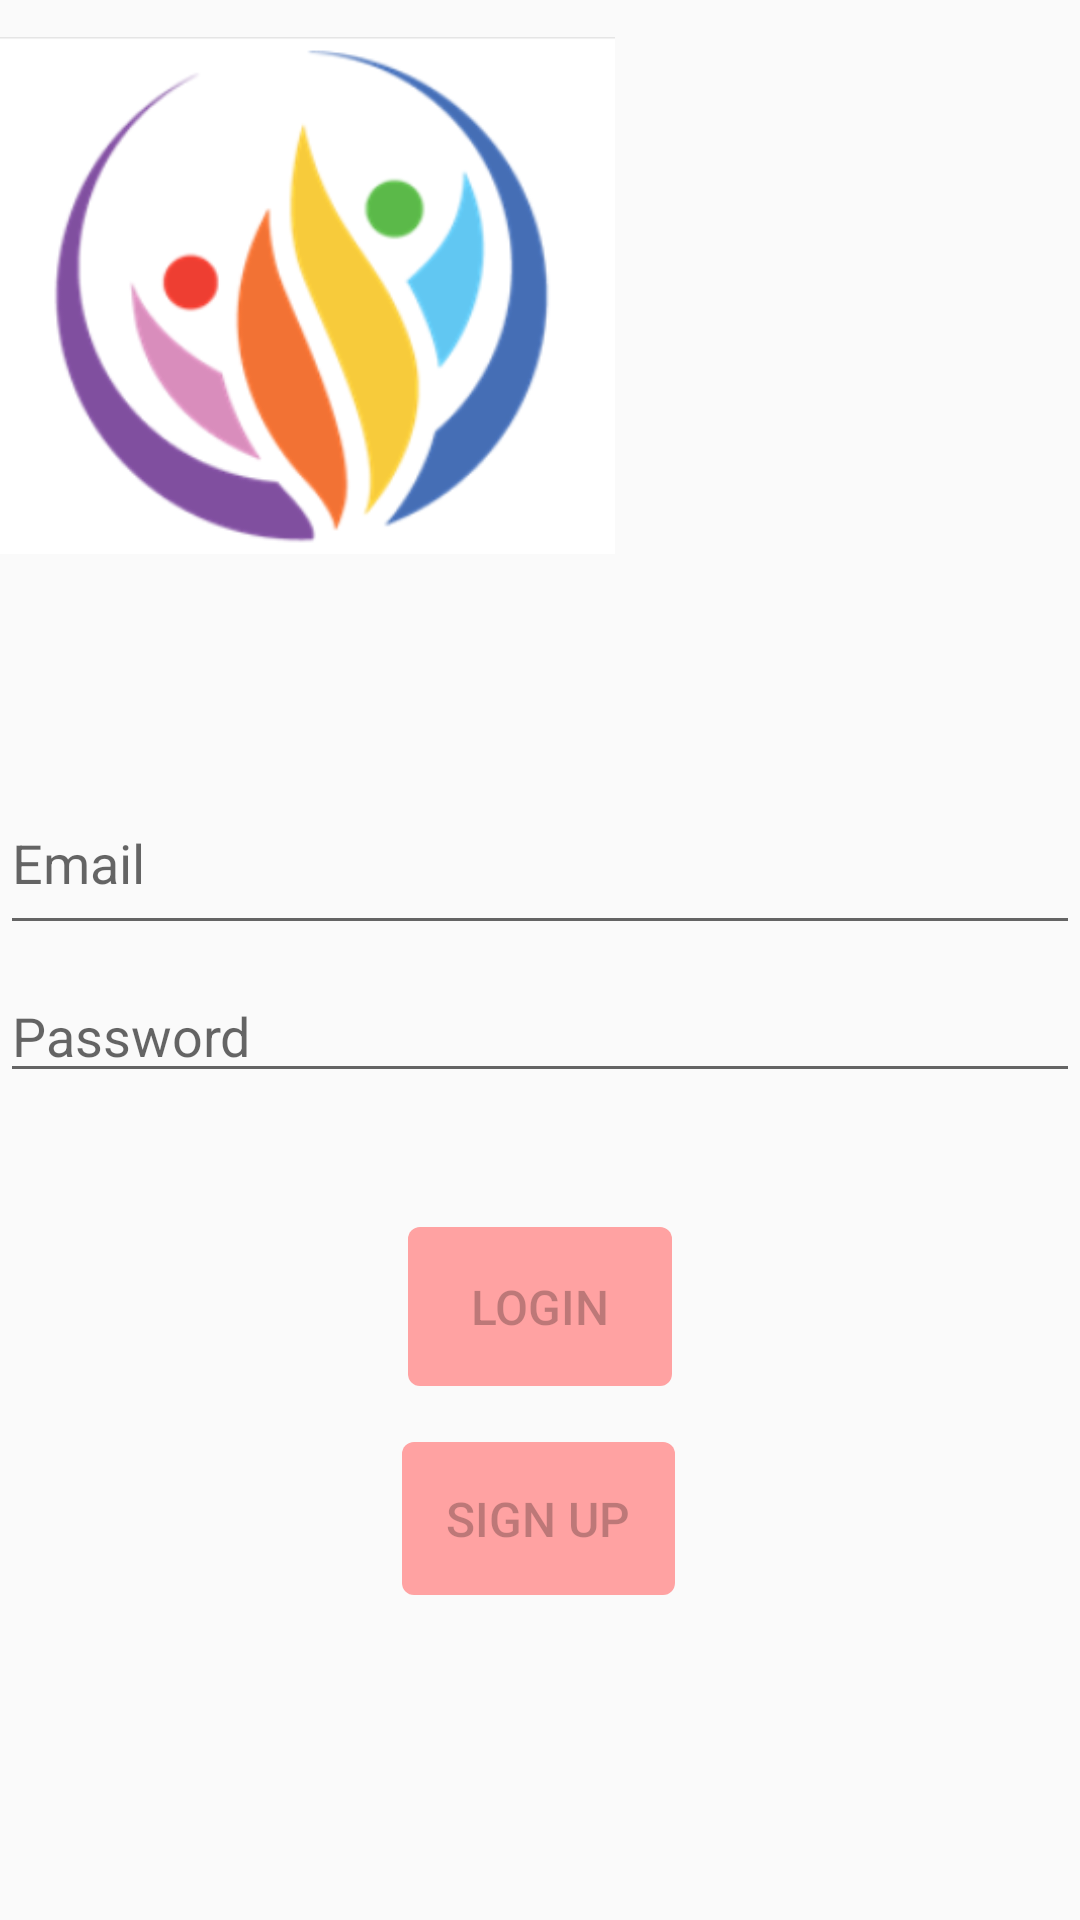

Write the Android layout XML for this screen, with the resource values it uses.
<!-- AndroidManifest.xml: application theme Theme.ChatbotTrial -->
<!-- res/layout/activity_login.xml -->
<?xml version="1.0" encoding="utf-8"?>
<androidx.constraintlayout.widget.ConstraintLayout
    xmlns:android="http://schemas.android.com/apk/res/android"
    xmlns:app="http://schemas.android.com/apk/res-auto"
    xmlns:tools="http://schemas.android.com/tools"
    android:id="@+id/container"
    android:layout_width="match_parent"
    android:layout_height="match_parent"
    android:paddingBottom="@dimen/activity_vertical_margin"
    android:paddingLeft="@dimen/activity_horizontal_margin"
    android:paddingRight="@dimen/activity_horizontal_margin"
    android:paddingTop="@dimen/activity_vertical_margin"
    tools:context=".ui.login.LoginActivity">

    <Button
        android:id="@+id/SignUp"
        android:layout_width="91dp"
        android:layout_height="51dp"
        android:layout_gravity="start"
        android:layout_marginTop="16dp"
        android:layout_marginBottom="64dp"
        android:background="@drawable/buttonbg"
        android:enabled="false"
        android:text="@string/sign_up"
        android:textSize="16sp"
        app:layout_constraintBottom_toBottomOf="parent"
        app:layout_constraintEnd_toEndOf="parent"
        app:layout_constraintHorizontal_bias="0.498"
        app:layout_constraintStart_toStartOf="parent"
        app:layout_constraintTop_toBottomOf="@+id/login"
        app:layout_constraintVertical_bias="0.06" />

    <EditText
        android:id="@+id/username"
        android:layout_width="match_parent"
        android:layout_height="58dp"
        android:layout_below="@id/app_logo"
        android:layout_marginTop="60dp"
        android:hint="@string/prompt_email"
        android:inputType="textEmailAddress"
        android:selectAllOnFocus="true"
        app:layout_constraintEnd_toEndOf="parent"
        app:layout_constraintStart_toStartOf="parent"
        app:layout_constraintTop_toBottomOf="@+id/app_logo"
        android:autofillHints="" />

    <EditText
        android:id="@+id/password"
        android:layout_width="0dp"
        android:layout_height="wrap_content"
        android:layout_marginTop="8dp"
        android:hint="@string/prompt_password"
        android:imeActionLabel="@string/action_sign_in_short"
        android:imeOptions="actionDone"
        android:inputType="textPassword"
        android:selectAllOnFocus="true"
        app:layout_constraintEnd_toEndOf="parent"
        app:layout_constraintStart_toStartOf="parent"
        app:layout_constraintTop_toBottomOf="@+id/username"
        android:autofillHints="" />

    <Button
        android:id="@+id/login"
        android:layout_width="wrap_content"
        android:layout_height="53dp"
        android:layout_gravity="start"
        android:layout_marginTop="16dp"
        android:layout_marginBottom="64dp"
        android:background="@drawable/buttonbg"
        android:enabled="false"
        android:text="@string/login"
        android:textSize="16sp"
        app:layout_constraintBottom_toBottomOf="parent"
        app:layout_constraintEnd_toEndOf="parent"
        app:layout_constraintStart_toStartOf="parent"
        app:layout_constraintTop_toBottomOf="@+id/password"
        app:layout_constraintVertical_bias="0.2" />

    <ProgressBar
        android:id="@+id/loading"
        android:visibility="gone"
        android:layout_width="wrap_content"
        android:layout_height="wrap_content"
        android:layout_gravity="center"
        android:layout_marginTop="64dp"
        android:layout_marginBottom="64dp"
        app:layout_constraintBottom_toBottomOf="parent"
        app:layout_constraintEnd_toEndOf="@+id/password"
        app:layout_constraintStart_toStartOf="@+id/password"
        app:layout_constraintTop_toTopOf="parent"
        app:layout_constraintVertical_bias="0.3" />

    <ImageView
        android:id="@+id/app_logo"
        android:layout_width="205dp"
        android:layout_height="197dp"
        android:contentDescription="@string/todo"
        app:srcCompat="@drawable/screenshot_2022_08_06_at_12_45_16_healthy_lifestyle_logo_png_vector__eps__free_download"
        tools:ignore="MissingConstraints"
        tools:layout_editor_absoluteX="93dp"
        tools:layout_editor_absoluteY="16dp" />

</androidx.constraintlayout.widget.ConstraintLayout>
<!-- resources referenced by this layout -->
<resources>
  <!-- drawable buttonbg (drawable) -->
  <?xml version="1.0" encoding="utf-8"?>
  <shape xmlns:android="http://schemas.android.com/apk/res/android">
      <corners android:radius="4dp" />
      <solid android:color="@color/pink_255_162_162" />
  
  </shape>
  <!-- drawable screenshot_2022_08_06_at_12_45_16_healthy_lifestyle_logo_png_vector__eps__free_download: png bitmap (drawable, 39685 bytes) -->
  <string name="action_sign_in_short">Sign in</string>
  <string name="login">Login</string>
  <string name="prompt_email">Email</string>
  <string name="prompt_password">Password</string>
  <string name="sign_up">Sign Up</string>
  <string name="todo">TODO</string>
  <style name="Theme.ChatbotTrial" parent="Theme.AppCompat.Light.NoActionBar">
          
          <item name="colorPrimary">@color/red_255_0_0</item>
          <item name="colorPrimaryVariant">@color/pink_255_162_162</item>
          <item name="colorOnPrimary">@color/white</item>
          
          <item name="colorSecondary">@color/lavender_200_156_255</item>
          <item name="colorSecondaryVariant">@color/teal_700</item>
          <item name="colorOnSecondary">@color/black</item>
          
          <item name="android:statusBarColor" tools:targetApi="l">?attr/colorPrimaryVariant</item>
          
      </style>
  <color name="pink_255_162_162">#FFA2A2</color>
  <color name="red_255_0_0">#FF0000</color>
  <color name="white">#FFFFFFFF</color>
  <color name="lavender_200_156_255">#C89CFF</color>
  <color name="teal_700">#FF018786</color>
  <color name="black">#FF000000</color>
</resources>
